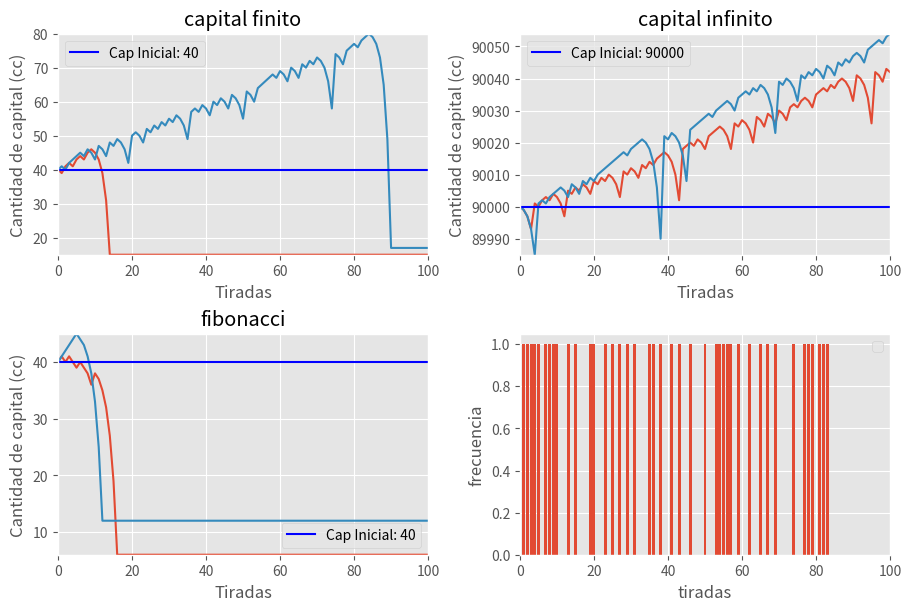

Python code for this plot:
import matplotlib.pyplot as plt
import numpy as np
plt.style.use('ggplot')

def fib(n):
    if n < 2:
        return n
    else:
        # fn = fn-1 + fn-2
        return fib(n-1) + fib(n-2)



r=[1, 3, 5, 7, 9, 12, 14, 16, 18, 19, 21, 23, 25, 27, 30, 32, 34, 36]
n=[2, 4, 6, 8, 10, 11, 13, 15, 17, 20, 22, 24, 26, 28, 29, 33, 31, 35]

inicio=40
cA=inicio # capitalAcotado
inicio2=90000
cI=inicio2 #Capital Infinito
flujo=0
apuesta=1
t = 100 #número de tiradas
c = 2 #número de corridas
fc= np.zeros((c,t+1))
fcI= np.zeros((c,t+1))
frecuencias= np.zeros((c,t))
#frecuencia
fcourses = list()
fvalues = list()

for i in range(0, c):
    numeros= np.random.randint(0, 37, t)
    print(numeros)
    fc[i][0] = inicio
    cA=inicio
    apuesta = 1
    frecuenciaAbs=0
    for n in range(0, t):
        if(numeros[n] in r):
            cA+=apuesta
            apuesta=1
            fcourses.append(n)
            fvalues.append(1)
            frecuenciaAbs +=1
            print('ganaste {}'.format(cA))
        else:
            cA -= apuesta
            apuesta *= 2
            print('perdiste, tenes: {}, apostas:{}'.format(cA, apuesta))
            fcourses.append(n)
            fvalues.append(0)
            if cA<=0 or apuesta>cA:
                print("apuesta:{}> Ca:{}".format(apuesta, cA))
                #fc[i][n + 1] = cA
                for f in range(n+1, t+1):
                    fc[i][f] = cA
                    frecuencias[i][f-1] = frecuenciaAbs / (f)
                break
        frecuencias[i][n] = frecuenciaAbs / (n + 1)
        fc[i][n+1] = cA
print('numeros')
print(fc)
print("frecuencias")
print(frecuencias)
print("---------------------")
print(cI)
for i in range(0, c):
    numeros2= np.random.randint(0, 37, t)
    print(numeros2)
    fcI[i][0] = inicio2
    cI= inicio2
    apuesta = 1
    for n in range(0, t):
        if(numeros2[n] in r):
            cI+=apuesta
            apuesta=1
            print('ganaste {}'.format(cI))
        else:
            cI -= apuesta
            apuesta *= 2
            print('perdiste, tenes: {}, apostas:{}'.format(cI, apuesta))
            if cI<=0 or apuesta>cI:
                print("apuesta:{}> Ca:{}".format(apuesta, cI))
                #fcI[i][n + 1] = cI
                for f in range(n+1, t+1):
                    fcI[i][f] = cI
                break
        fcI[i][n+1] = cI
print(fcI)

print('----------------')
print('fibonacci')
fcF= np.zeros((c,t+1))
cAF=inicio
apuesta = 1
for i in range(0, c):
    numeros= np.random.randint(0, 37, t)
    print(numeros)
    fcF[i][0] = inicio
    cAF=inicio
    apuesta = 1
    racha=0
    for n in range(0, t):
        if(numeros[n] in r):
            if(racha==0 or racha==1):
                apuesta=1  # cambiar si se gana se vuelve 2 atras
                racha=0
            else:
                apuesta=fib(racha)
                racha -= 2
            cAF += apuesta
            fcourses.append(n)
            fvalues.append(1)
            print('ganaste {}'.format(cAF))
        else:

            if (racha == 0 or racha == 1):
                apuesta = 1  # cambiar si se gana se vuelve 2 atras
            else:
                apuesta = fib(racha+1)
            racha += 1
            cAF -= apuesta
            print('perdiste, tenes: {}, apostas:{}'.format(cAF, apuesta))
            fcourses.append(n)
            fvalues.append(0)
            if cAF<=0 or apuesta>cAF:
                print("apuesta:{}> Ca:{}".format(apuesta, cAF))
                #fc[i][n + 1] = cA
                for f in range(n+1, t+1):
                    fcF[i][f] = cAF
                break
        fcF[i][n+1] = cAF


fig, axs = plt.subplots(ncols=2, nrows=2, constrained_layout=True, figsize=[9, 6])

axs[0, 0].set_title('capital finito')
axs[0, 0].set(xlabel='Tiradas', ylabel='Cantidad de capital (cc)')
axs[0, 0].set_ylim(bottom=np.min(fc), top=np.amax(fc))
for i in range(0, c):
    axs[0, 0].plot(range(0, t+1), fc[i])
axs[0, 0].axhline(y=inicio, color='b', linestyle='-', label='Cap Inicial: '+str(round(inicio,3)))
print(fc)

axs[0, 1].set_title('capital infinito')
axs[0, 1].set(xlabel='Tiradas', ylabel='Cantidad de capital (cc)')
axs[0, 1].set_ylim(bottom=np.min(fcI), top=np.amax(fcI))
for i in range(0, c):
    axs[0, 1].plot(range(0, t+1), fcI[i])
axs[0, 1].axhline(y=inicio2, color='b', linestyle='-', label='Cap Inicial: '+str(round(inicio2,3)))
'''
axs[1, 0].set_title('frecuencia')
axs[1, 0].set(xlabel='Tiradas', ylabel='Cantidad de capital (cc)')
axs[1, 0].set_ylim(bottom=np.min(frecuencias), top=np.amax(frecuencias)+0.1)
for i in range(0, c):
    axs[1, 0].plot(range(0, t), frecuencias[i])
'''
axs[1, 0].set_title('fibonacci')
axs[1, 0].set(xlabel='Tiradas', ylabel='Cantidad de capital (cc)')
axs[1, 0].set_ylim(bottom=np.min(fcF), top=np.amax(fcF))
for i in range(0, c):
    axs[1, 0].plot(range(0, t+1), fcF[i])
axs[1, 0].axhline(y=inicio, color='b', linestyle='-', label='Cap Inicial: '+str(round(inicio,3)))

for ax in axs.flat:
    ax.legend()
    ax.set_xlim(left=0, right=t)


plt.bar(fcourses, fvalues)

plt.ylabel('frecuencia')

plt.xlabel('tiradas')


plt.show()